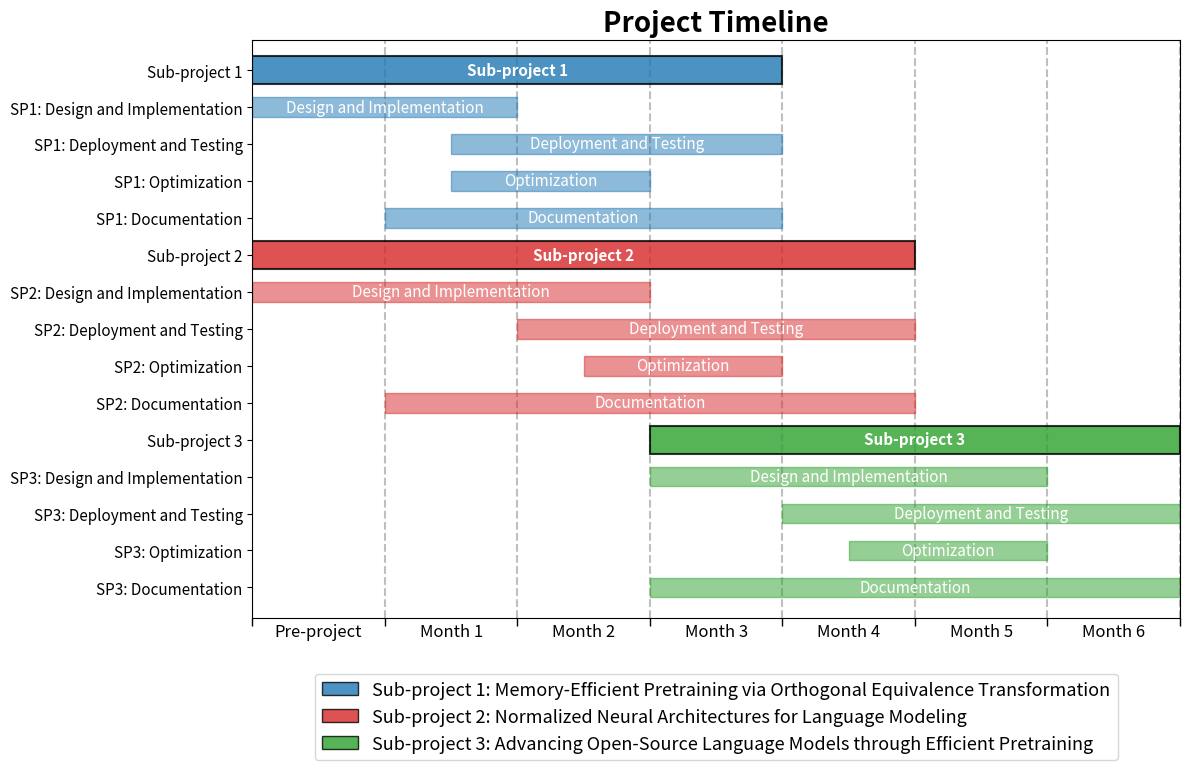

Reproduce this figure in Python.
import matplotlib.pyplot as plt
import matplotlib.patches as patches
import numpy as np
import os
from matplotlib import rcParams
import matplotlib.font_manager as fm
import numpy as np
import os

# Create plots directory if it doesn't exist
if not os.path.exists('./plots'):
    os.makedirs('./plots')

# Define the tasks and their timeframes
tasks = [
    # Sub-project 1
    {"name": "Sub-project 1", "start": -0.5, "duration": 4, "is_subproject": True},
    {"name": "SP1_Design", "start": -0.5, "duration": 2, "is_subproject": False, "parent": "Sub-project 1", "display_name": "Design and Implementation"},
    {"name": "SP1_Deployment", "start": 1, "duration": 2.5, "is_subproject": False, "parent": "Sub-project 1", "display_name": "Deployment and Testing"},
    {"name": "SP1_Optimization", "start": 1, "duration": 1.5, "is_subproject": False, "parent": "Sub-project 1", "display_name": "Optimization"},
    {"name": "SP1_Documentation", "start": 0.5, "duration": 3, "is_subproject": False, "parent": "Sub-project 1", "display_name": "Documentation"},
    
    # Sub-project 2
    {"name": "Sub-project 2", "start": -0.5, "duration": 5, "is_subproject": True},
    {"name": "SP2_Design", "start": -0.5, "duration": 3, "is_subproject": False, "parent": "Sub-project 2", "display_name": "Design and Implementation"},
    {"name": "SP2_Deployment", "start": 1.5, "duration": 3, "is_subproject": False, "parent": "Sub-project 2", "display_name": "Deployment and Testing"},
    {"name": "SP2_Optimization", "start": 2, "duration": 1.5, "is_subproject": False, "parent": "Sub-project 2", "display_name": "Optimization"},
    {"name": "SP2_Documentation", "start": 0.5, "duration": 4, "is_subproject": False, "parent": "Sub-project 2", "display_name": "Documentation"},
    
    # Sub-project 3
    {"name": "Sub-project 3", "start": 2.5, "duration": 4, "is_subproject": True},
    {"name": "SP3_Design", "start": 2.5, "duration": 3, "is_subproject": False, "parent": "Sub-project 3", "display_name": "Design and Implementation"},
    {"name": "SP3_Deployment", "start": 3.5, "duration": 3, "is_subproject": False, "parent": "Sub-project 3", "display_name": "Deployment and Testing"},
    {"name": "SP3_Optimization", "start": 4, "duration": 1.5, "is_subproject": False, "parent": "Sub-project 3", "display_name": "Optimization"},
    {"name": "SP3_Documentation", "start": 2.5, "duration": 4, "is_subproject": False, "parent": "Sub-project 3", "display_name": "Documentation"}
]

# Define colors for sub-projects with specified colors
colors = {
    "Pre-project preparation": "#d62728",  # Red
    "Sub-project 1": "#1f77b4",  # Blue
    "Sub-project 2": "#d62728",  # Red
    "Sub-project 3": "#2ca02c"   # Green
}

# Define full names for the legend
subproject_full_names = {
    "Sub-project 1": "Memory-Efficient Pretraining via Orthogonal Equivalence Transformation",
    "Sub-project 2": "Normalized Neural Architectures for Language Modeling",
    "Sub-project 3": "Advancing Open-Source Language Models through Efficient Pretraining"
}

# Create the figure and axis with the same dimensions
fig, ax = plt.subplots(figsize=(12, 8))

# Create display names for y-axis labels that include the parent project
display_names = []
for task in tasks:
    if task["is_subproject"]:
        # For subprojects, just use the name
        display_names.append(task["name"])
    else:
        # For tasks, include the parent project
        parent_prefix = task["parent"].split()[1]  # Gets "1", "2", or "3"
        if "display_name" in task:
            # Use display name but add parent prefix
            display_names.append(f"SP{parent_prefix}: {task['display_name']}")
        else:
            # Just use the name
            display_names.append(task["name"])

# Create a list of unique labels (to avoid duplicates for split tasks)
unique_labels = []
seen = set()
for name in display_names:
    if name not in seen:
        unique_labels.append(name)
        seen.add(name)

# Map each task to its position in the unique labels list
position_map = {}
for i, task in enumerate(tasks):
    if task["is_subproject"]:
        # For subprojects, just use the name
        display_name = task["name"]
    else:
        # For tasks, we need to use the same prefix format as we did above
        parent_prefix = task["parent"].split()[1]
        if "display_name" in task:
            display_name = f"SP{parent_prefix}: {task['display_name']}"
        else:
            display_name = task["name"]
    
    position_map[i] = unique_labels.index(display_name)

# Create y-positions based on the unique labels
num_unique = len(unique_labels)
vertical_spacing = 0.6  # Reduced from default 1.0 to decrease distance between bars
start = 1 + (num_unique - 1) * vertical_spacing
y_positions_base = np.linspace(start, 1, num_unique)

# Map each task to its actual y-position
y_positions = []
for i in range(len(tasks)):
    position_idx = position_map[i]
    y_positions.append(y_positions_base[position_idx])

# Configure the plot with larger fonts
ax.set_yticks(y_positions_base)
ax.set_yticklabels(unique_labels, fontsize=11)

# Configure x-axis with larger fonts
ax.set_xticks(np.arange(-0.5, 7, 1), minor=False)
ax.set_xticks(np.arange(0, 7), minor=True)
ax.set_xticklabels([], minor=False)
ax.set_xticklabels(['Pre-project', 'Month 1', 'Month 2', 'Month 3', 'Month 4', 'Month 5', 'Month 6'], 
                  minor=True, fontsize=12)

# Set tick parameters to show only the bottom major ticks (at boundaries)
ax.tick_params(axis='x', which='major', length=6, width=1, direction='out')
ax.tick_params(axis='x', which='minor', length=0)  # Hide minor ticks but keep labels

# Add vertical lines at month boundaries (same position as major ticks)
for x in np.arange(-0.5, 6.5 + 1):
    ax.axvline(x=x, color='gray', linestyle='--', alpha=0.5, zorder=0)

# Turn off the grid that we had previously
ax.grid(False)

# Compress the y-axis to reduce spacing
ax.set_ylim(0.5, max(y_positions_base) + 0.5)

# Add title and labels with larger font
ax.set_title('Project Timeline', fontsize=20, fontweight='bold')

# Create a list to store legend handles
legend_handles = []

# Add the task bars
for i, task in enumerate(tasks):
    start = task["start"]
    duration = task["duration"]
    y_pos = y_positions[i]
    
    # Determine the color
    if task["is_subproject"]:
        color = colors[task["name"]]
        alpha = 0.8
        edge_color = 'black'
        linewidth = 1.5
        height = 0.45  # Reduced height for thinner bars
        
        # Add to legend if it's a subproject
        legend_patch = patches.Patch(
            facecolor=color, 
            edgecolor=edge_color,
            alpha=alpha,
            label=f"{task['name']}: {subproject_full_names[task['name']]}"
        )
        legend_handles.append(legend_patch)
    else:
        # Get parent sub-project directly from the task data
        parent = task["parent"]
        color = colors[parent]
        alpha = 0.5  # Lighter tone for tasks
        edge_color = color
        linewidth = 1
        height = 0.32  # Reduced height for thinner bars
    
    # Create the bar
    rect = patches.Rectangle(
        (start, y_pos - height/2),  # Adjusted start position to align with month bins
        duration,
        height,
        linewidth=linewidth,
        edgecolor=edge_color,
        facecolor=color,
        alpha=alpha
    )
    ax.add_patch(rect)
    
    # Add text in the middle of the bar 
    text_x = start + duration / 2
    
    # Only add text if the bar is wide enough
    if duration >= 1.5:  # Skip text for very narrow bars
        # Use display_name if available
        display_text = task.get("display_name", task["name"])
        ax.text(text_x, y_pos, display_text, ha='center', va='center',
                color='white', fontweight='bold' if task["is_subproject"] else 'normal',
                fontsize=11)

# Add legend with larger font
plt.legend(handles=legend_handles, loc='upper center', bbox_to_anchor=(0.5, -0.08), 
           ncol=1, frameon=True, fontsize=13)
           
# Adjust layout to compress vertical spacing
plt.tight_layout()
plt.subplots_adjust(bottom=0.22, hspace=0.1)  # Added hspace to reduce vertical spacing

# Save the figure with more appropriate padding
plt.savefig('./plots/project_timeline.pdf', bbox_inches='tight', pad_inches=0.2)
plt.savefig('./plots/project_timeline.png', dpi=300, bbox_inches='tight', pad_inches=0.2)

print("Gantt chart saved as './plots/project_timeline.pdf' and './plots/project_timeline.png'")

# plt.show()